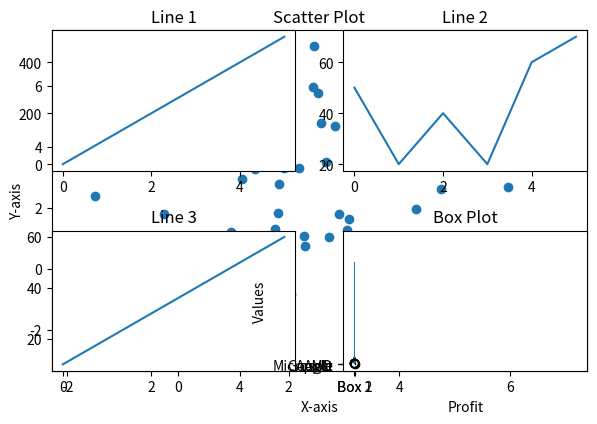

Here is the Python script that generated this plot:
"""
Q1: What is Matplotlib? Why is it used? Name five plots that can be plotted using the Pyplot module of Matplotlib.
Matplotlib is a popular Python library used for data visualization. It enables the creation of static, interactive, and animated visualizations in Python. It is widely used because of its ease of use, flexibility, and ability to create a variety of visualizations.

Uses of Matplotlib:

Visualizing data patterns and distributions.
Enhancing data analysis with graphical representations.
Communicating insights effectively through charts and graphs.
Five plots using the Pyplot module:

Line plot
Scatter plot
Bar plot
Histogram
Box plot
"""

"""
Q2: What is a scatter plot?
A scatter plot is used to visualize the relationship between two numerical variables. It displays points on a 2D plane where the x and y coordinates represent the values of the variables.
"""
# code
import numpy as np
import matplotlib.pyplot as plt

# Data generation
np.random.seed(3)
x = 3 + np.random.normal(0, 2, 50)
y = 3 + np.random.normal(0, 2, len(x))

# Scatter plot
plt.scatter(x, y)
plt.title('Scatter Plot')
plt.xlabel('X-axis')
plt.ylabel('Y-axis')
plt.show()

"""
Q3: Why is the subplot() function used?
The subplot() function is used to create multiple plots in a single figure, enabling comparison between different visualizations.
"""
# code
# Data
x = np.array([0, 1, 2, 3, 4, 5])
y1 = np.array([0, 100, 200, 300, 400, 500])
y2 = np.array([50, 20, 40, 20, 60, 70])
y3 = np.array([10, 20, 30, 40, 50, 60])
y4 = np.array([200, 350, 250, 550, 450, 150])

# Subplots
plt.subplot(2, 2, 1)
plt.plot(x, y1)
plt.title('Line 1')

plt.subplot(2, 2, 2)
plt.plot(x, y2)
plt.title('Line 2')

plt.subplot(2, 2, 3)
plt.plot(x, y3)
plt.title('Line 3')

plt.subplot(2, 2, 4)
plt.plot(x, y4)
plt.title('Line 4')

plt.tight_layout()
plt.show()

"""
Q4: What is a bar plot? Why is it used?
A bar plot represents data with rectangular bars where the height (or length) of the bar is proportional to the data value. It is commonly used for comparing categories.
"""
# code
# Data
company = np.array(["Apple", "Microsoft", "Google", "AMD"])
profit = np.array([3000, 8000, 1000, 10000])

# Vertical bar plot
plt.bar(company, profit)
plt.title('Company Profit - Vertical Bar Plot')
plt.xlabel('Company')
plt.ylabel('Profit')
plt.show()

# Horizontal bar plot
plt.barh(company, profit)
plt.title('Company Profit - Horizontal Bar Plot')
plt.xlabel('Profit')
plt.ylabel('Company')
plt.show()

"""
Q5: What is a box plot? Why is it used?
A box plot is a graphical representation of the distribution of a dataset. It shows the median, quartiles, and potential outliers.
"""
# code
# Data
box1 = np.random.normal(100, 10, 200)
box2 = np.random.normal(90, 20, 200)

# Box plot
plt.boxplot([box1, box2], labels=['Box 1', 'Box 2'])
plt.title('Box Plot')
plt.ylabel('Values')
plt.show()

